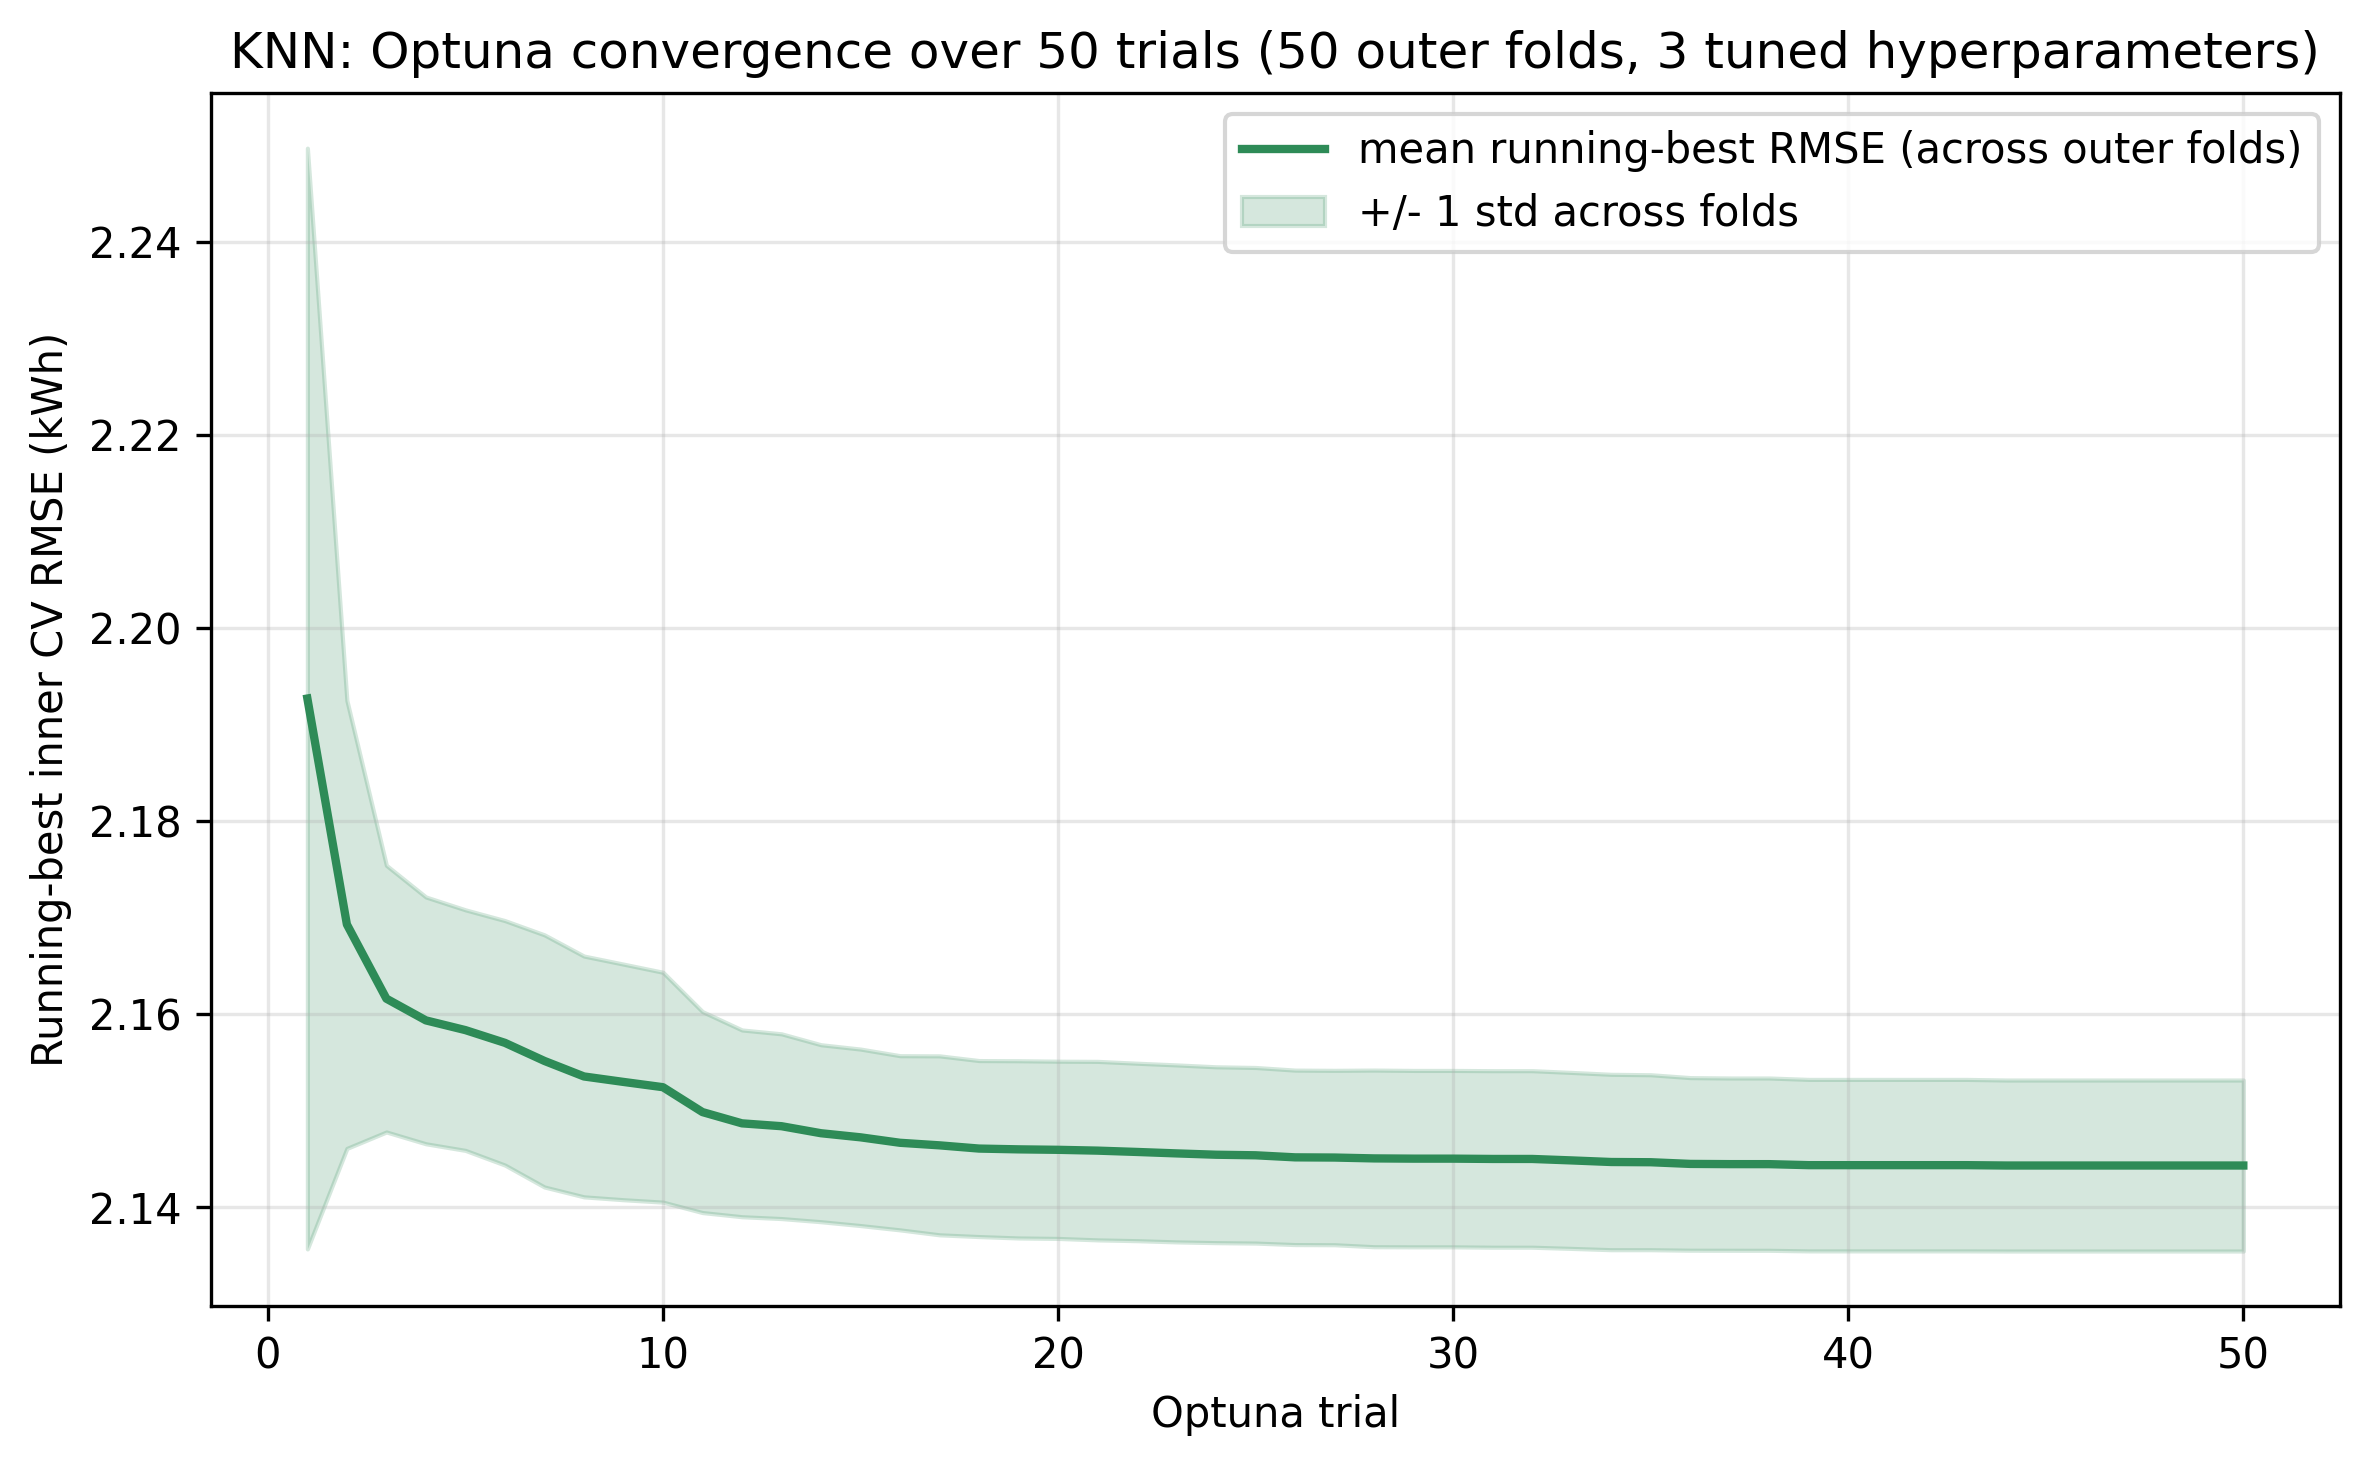

Values plotted in this chart, from the file beside it:
trial, mean_running_best_rmse, std_running_best_rmse
1, 2.193, 0.057
2, 2.169, 0.0232
3, 2.162, 0.01381
4, 2.159, 0.01278
5, 2.158, 0.01246
6, 2.157, 0.01266
7, 2.155, 0.01306
8, 2.154, 0.01247
9, 2.153, 0.0122
10, 2.152, 0.0119
11, 2.15, 0.01041
12, 2.149, 0.009672
13, 2.148, 0.009567
14, 2.148, 0.009165
15, 2.147, 0.00914
16, 2.147, 0.009021
17, 2.146, 0.009268
18, 2.146, 0.009115
19, 2.146, 0.009178
20, 2.146, 0.009178
21, 2.146, 0.009244
22, 2.146, 0.00919
23, 2.146, 0.009165
24, 2.145, 0.009107
25, 2.145, 0.009094
26, 2.145, 0.009035
27, 2.145, 0.009032
28, 2.145, 0.009148
29, 2.145, 0.009136
30, 2.145, 0.009136
31, 2.145, 0.009143
32, 2.145, 0.009143
33, 2.145, 0.009113
34, 2.145, 0.009083
35, 2.145, 0.009061
36, 2.144, 0.008939
37, 2.144, 0.008922
38, 2.144, 0.008923
39, 2.144, 0.008881
40, 2.144, 0.008881
41, 2.144, 0.008881
42, 2.144, 0.008881
43, 2.144, 0.008881
44, 2.144, 0.008856
45, 2.144, 0.008856
46, 2.144, 0.008856
47, 2.144, 0.008856
48, 2.144, 0.008856
49, 2.144, 0.008856
50, 2.144, 0.008856
